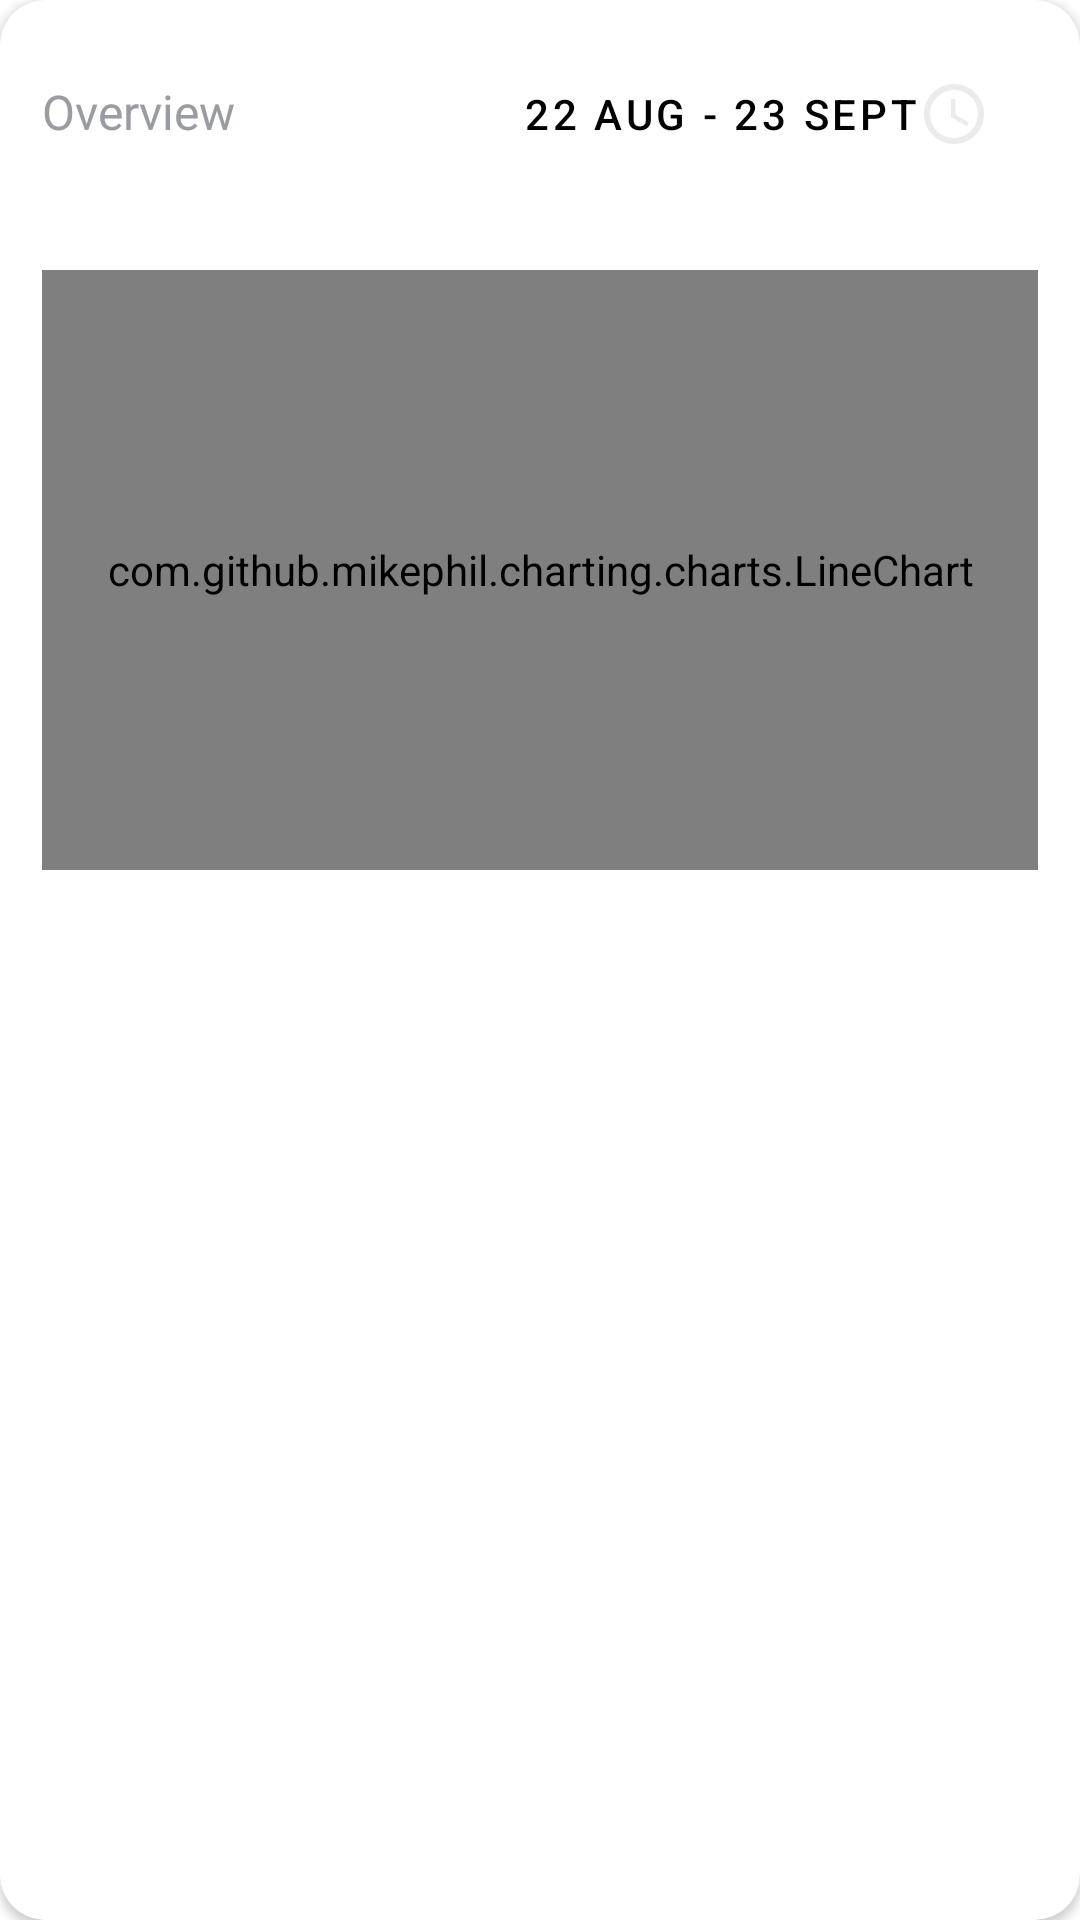

The Android layout XML behind this screen, and the referenced resources:
<!-- AndroidManifest.xml: application theme Theme.OpenInApp -->
<!-- res/layout/card_stats.xml -->
<?xml version="1.0" encoding="utf-8"?>
<androidx.cardview.widget.CardView xmlns:android="http://schemas.android.com/apk/res/android"
    android:layout_width="match_parent"
    android:layout_height="wrap_content"
    android:layout_margin="16dp"
    xmlns:app="http://schemas.android.com/apk/res-auto"
    app:cardCornerRadius="15dp">

    <LinearLayout
        android:layout_width="match_parent"
        android:layout_height="wrap_content"
        android:orientation="vertical">

        <LinearLayout
            android:layout_width="match_parent"
            android:layout_height="wrap_content"
            android:layout_margin="14dp"
            android:orientation="horizontal">

            <TextView
                android:layout_width="wrap_content"
                android:layout_height="wrap_content"
                android:text="Overview"
                android:textSize="16sp"
                android:textColor="#999CA0"/>

            <View
                android:layout_width="0dp"
                android:layout_height="0dp"
                android:layout_weight="1" />

            <Button
                android:layout_width="wrap_content"
                android:layout_height="wrap_content"
                android:text="22 Aug - 23 Sept"
                android:textColor="@color/black"
                android:drawableEnd="@drawable/baseline_access_time_24"
                style="?attr/materialButtonOutlinedStyle" />
        </LinearLayout>

        <com.github.mikephil.charting.charts.LineChart
            android:id="@+id/line_chart"
            android:layout_margin="14dp"
            android:layout_width="match_parent"
            android:layout_height="200dp"/>
    </LinearLayout>

</androidx.cardview.widget.CardView>
<!-- resources referenced by this layout -->
<resources>
  <color name="black">#FF000000</color>
  <!-- drawable baseline_access_time_24 (drawable) -->
  <vector xmlns:android="http://schemas.android.com/apk/res/android" android:height="24dp" android:tint="#EBEBEB" android:viewportHeight="24" android:viewportWidth="24" android:width="24dp">
        
      <path android:fillColor="@android:color/white" android:pathData="M11.99,2C6.47,2 2,6.48 2,12s4.47,10 9.99,10C17.52,22 22,17.52 22,12S17.52,2 11.99,2zM12,20c-4.42,0 -8,-3.58 -8,-8s3.58,-8 8,-8 8,3.58 8,8 -3.58,8 -8,8z"/>
        
      <path android:fillColor="@android:color/white" android:pathData="M12.5,7H11v6l5.25,3.15 0.75,-1.23 -4.5,-2.67z"/>
      
  </vector>
  <style name="Theme.OpenInApp" parent="Theme.MaterialComponents.Light.NoActionBar">
          
          <item name="colorPrimary">@color/purple_500</item>
          <item name="colorPrimaryVariant">@color/purple_700</item>
          <item name="colorOnPrimary">@color/white</item>
          
          <item name="colorSecondary">@color/teal_200</item>
          <item name="colorSecondaryVariant">@color/teal_700</item>
          <item name="colorOnSecondary">@color/black</item>
          
          <item name="android:statusBarColor">?attr/colorPrimaryVariant</item>
          
      </style>
  <color name="purple_500">#0E6FFF</color>
  <color name="purple_700">#0E6FFF</color>
  <color name="white">#FFFFFFFF</color>
  <color name="teal_200">#FF03DAC5</color>
  <color name="teal_700">#FF018786</color>
</resources>
